Run: headless pygame with SDL's dummy video driver; simulated clock (each Clock.tick advances the game by its frame time, no real sleeping); random seed 0; keys injected as events and as key.get_pressed() state; mouse plan: one left click at the window centre at the start of phase 2, then a move to the lower-right quarter at the start of phase 3.
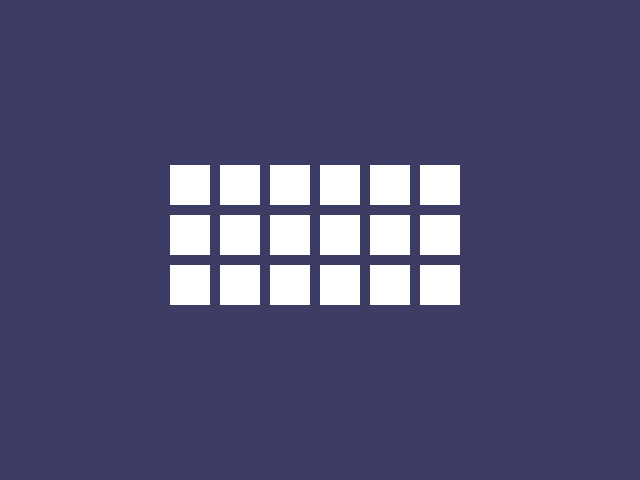
Frame 1 of 4 · flips 1–60 · no input
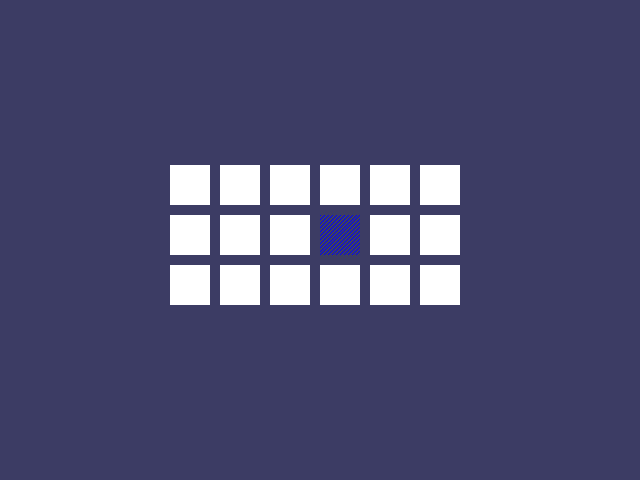
Frame 2 of 4 · flips 61–180 · clicked the window centre · tapped SPACE, RETURN · held RIGHT (→), D
Frame 3 of 4 · flips 181–300 · moved the mouse to the lower-right quarter · held DOWN (↓), S · screen unchanged from frame 2, image omitted
Frame 4 of 4 · flips 301–420 · held LEFT (←), A, UP (↑), W · screen unchanged from frame 3, image omitted

The pygame program that drew these frames:

"""
Memory Puzzle - A simple memory matching game (53)

From: Making Games with Python & Pygame by Al Sweigart - https://inventwithpython.com/pygame/
"""

import random
import pygame
import sys

# frame setup (usually FPS is at least 60)
FPS = 15

# screen size (in pixel)
SCREEN_WIDTH = 640
SCREEN_HEIGHT = 480

# speed boxes' sliding reveals and covers
REVEAL_SPEED = 8

# the board is structured in a even number of squared boxes with gaps between boxes
BOX_SIZE = 40
GAP_SIZE = 10
N_COLS = 6
N_ROWS = 3
assert (N_COLS * N_ROWS) % 2 == 0, "Even number of boxes expected"

X_MARGIN = int((SCREEN_WIDTH - (N_COLS * (BOX_SIZE + GAP_SIZE))) / 2)
Y_MARGIN = int((SCREEN_HEIGHT - (N_ROWS * (BOX_SIZE + GAP_SIZE))) / 2)

# colors - RGB format
GRAY = (100, 100, 100)
NAVYBLUE = (60, 60, 100)
WHITE = (255, 255, 255)
RED = (255, 0, 0)
GREEN = (0, 255, 0)
BLUE = (0, 0, 255)
YELLOW = (255, 255, 0)
ORANGE = (255, 128, 0)
PURPLE = (255, 0, 255)
CYAN = (0, 255, 255)
COLORS = (RED, GREEN, BLUE, YELLOW, ORANGE, PURPLE, CYAN)

BG_COLOR = NAVYBLUE
LIGHT_BG_COLOR = GRAY
BOX_COLOR = WHITE
HIGHLIGHT_COLOR = BLUE

# shapes - what the player sees
DONUT = "donut"
SQUARE = "square"
DIAMOND = "diamond"
LINES = "lines"
OVAL = "oval"
SHAPES = (DONUT, SQUARE, DIAMOND, LINES, OVAL)

assert (
    len(COLORS) * len(SHAPES) * 2 >= N_COLS * N_ROWS
), "Board is too big for given shapes/colors"


def main():
    global clock, screen
    pygame.init()
    clock = pygame.time.Clock()
    screen = pygame.display.set_mode((SCREEN_WIDTH, SCREEN_HEIGHT))

    # mouse coordinates
    mouse_x = 0
    mouse_y = 0
    pygame.display.set_caption("Memory Game")

    board = get_board()
    revealedBoxes = generateRevealedBoxesData(False)

    # stores the (x, y) of the first box clicked
    firstSelection = None

    screen.fill(BG_COLOR)
    startGameAnimation(board)

    while True:  # main game loop
        mouseClicked = False

        screen.fill(BG_COLOR)  # drawing the window
        drawBoard(board, revealedBoxes)

        for event in pygame.event.get():  # event handling loop
            if event.type == pygame.QUIT or (
                event.type == pygame.KEYUP and event.key == pygame.K_ESCAPE
            ):
                pygame.quit()
                sys.exit()
            elif event.type == pygame.MOUSEMOTION:
                mouse_x, mouse_y = event.pos
            elif event.type == pygame.MOUSEBUTTONUP:
                mouse_x, mouse_y = event.pos
                mouseClicked = True

        boxx, boxy = getBoxAtPixel(mouse_x, mouse_y)
        if boxx != None and boxy != None:
            # The mouse is currently over a box.
            if not revealedBoxes[boxx][boxy]:
                drawHighlightBox(boxx, boxy)
            if not revealedBoxes[boxx][boxy] and mouseClicked:
                revealBoxesAnimation(board, [(boxx, boxy)])
                revealedBoxes[boxx][boxy] = True  # set the box as "revealed"
                if firstSelection == None:  # the current box was the first box clicked
                    firstSelection = (boxx, boxy)
                else:  # the current box was the second box clicked
                    # Check if there is a match between the two icons.
                    icon1shape, icon1color = getShapeAndColor(
                        board, firstSelection[0], firstSelection[1]
                    )
                    icon2shape, icon2color = getShapeAndColor(board, boxx, boxy)

                    if icon1shape != icon2shape or icon1color != icon2color:
                        # Icons don't match. Re-cover up both selections.
                        pygame.time.wait(1000)  # 1000 milliseconds = 1 sec
                        coverBoxesAnimation(
                            board,
                            [(firstSelection[0], firstSelection[1]), (boxx, boxy)],
                        )
                        revealedBoxes[firstSelection[0]][firstSelection[1]] = False
                        revealedBoxes[boxx][boxy] = False
                    elif hasWon(revealedBoxes):  # check if all pairs found
                        gameWonAnimation(board)
                        pygame.time.wait(2000)

                        # Reset the board
                        board = get_board()
                        revealedBoxes = generateRevealedBoxesData(False)

                        # Show the fully unrevealed board for a second.
                        drawBoard(board, revealedBoxes)
                        pygame.display.update()
                        pygame.time.wait(1000)

                        # Replay the start game animation.
                        startGameAnimation(board)
                    firstSelection = None  # reset firstSelection variable

        # Redraw the screen and wait a clock tick.
        pygame.display.update()
        clock.tick(FPS)


def generateRevealedBoxesData(val):
    revealedBoxes = []
    for i in range(N_COLS):
        revealedBoxes.append([val] * N_ROWS)
    return revealedBoxes


def get_board():
    """A row-col list that could contain any possible shape in any possible color"""

    # list of tuples with any possible color/shape combination
    items = []
    for color in COLORS:
        for shape in SHAPES:
            items.append((shape, color))

    # shuffled
    random.shuffle(items)

    # take just the required ones
    count = N_COLS * N_ROWS // 2
    items = items[:count] * 2
    random.shuffle(items)

    return [items[i : i + N_ROWS] for i in range(0, len(items), N_ROWS)]


def splitIntoGroupsOf(groupSize, theList):
    # splits a list into a list of lists, where the inner lists have at
    # most groupSize number of items.
    result = []
    for i in range(0, len(theList), groupSize):
        result.append(theList[i : i + groupSize])
    return result


def leftTopCoordsOfBox(boxx, boxy):
    # Convert board coordinates to pixel coordinates
    left = boxx * (BOX_SIZE + GAP_SIZE) + X_MARGIN
    top = boxy * (BOX_SIZE + GAP_SIZE) + Y_MARGIN
    return (left, top)


def getBoxAtPixel(x, y):
    for boxx in range(N_COLS):
        for boxy in range(N_ROWS):
            left, top = leftTopCoordsOfBox(boxx, boxy)
            boxRect = pygame.Rect(left, top, BOX_SIZE, BOX_SIZE)
            if boxRect.collidepoint(x, y):
                return (boxx, boxy)
    return (None, None)


def drawIcon(shape, color, boxx, boxy):
    quarter = int(BOX_SIZE * 0.25)  # syntactic sugar
    half = int(BOX_SIZE * 0.5)  # syntactic sugar

    left, top = leftTopCoordsOfBox(boxx, boxy)  # get pixel coords from board coords
    # Draw the shapes
    if shape == DONUT:
        pygame.draw.circle(screen, color, (left + half, top + half), half - 5)
        pygame.draw.circle(screen, BG_COLOR, (left + half, top + half), quarter - 5)
    elif shape == SQUARE:
        pygame.draw.rect(
            screen,
            color,
            (left + quarter, top + quarter, BOX_SIZE - half, BOX_SIZE - half),
        )
    elif shape == DIAMOND:
        pygame.draw.polygon(
            screen,
            color,
            (
                (left + half, top),
                (left + BOX_SIZE - 1, top + half),
                (left + half, top + BOX_SIZE - 1),
                (left, top + half),
            ),
        )
    elif shape == LINES:
        for i in range(0, BOX_SIZE, 4):
            pygame.draw.line(screen, color, (left, top + i), (left + i, top))
            pygame.draw.line(
                screen,
                color,
                (left + i, top + BOX_SIZE - 1),
                (left + BOX_SIZE - 1, top + i),
            )
    elif shape == OVAL:
        pygame.draw.ellipse(screen, color, (left, top + quarter, BOX_SIZE, half))


def getShapeAndColor(board, boxx, boxy):
    # shape value for x, y spot is stored in board[x][y][0]
    # color value for x, y spot is stored in board[x][y][1]
    return board[boxx][boxy][0], board[boxx][boxy][1]


def drawBoxCovers(board, boxes, coverage):
    # Draws boxes being covered/revealed. "boxes" is a list
    # of two-item lists, which have the x & y spot of the box.
    for box in boxes:
        left, top = leftTopCoordsOfBox(box[0], box[1])
        pygame.draw.rect(screen, BG_COLOR, (left, top, BOX_SIZE, BOX_SIZE))
        shape, color = getShapeAndColor(board, box[0], box[1])
        drawIcon(shape, color, box[0], box[1])
        if coverage > 0:  # only draw the cover if there is an coverage
            pygame.draw.rect(screen, BOX_COLOR, (left, top, coverage, BOX_SIZE))
    pygame.display.update()
    clock.tick(FPS)


def revealBoxesAnimation(board, boxesToReveal):
    # Do the "box reveal" animation.
    for coverage in range(BOX_SIZE, (-REVEAL_SPEED) - 1, -REVEAL_SPEED):
        drawBoxCovers(board, boxesToReveal, coverage)


def coverBoxesAnimation(board, boxesToCover):
    # Do the "box cover" animation.
    for coverage in range(0, BOX_SIZE + REVEAL_SPEED, REVEAL_SPEED):
        drawBoxCovers(board, boxesToCover, coverage)


def drawBoard(board, revealed):
    # Draws all of the boxes in their covered or revealed state.
    for boxx in range(N_COLS):
        for boxy in range(N_ROWS):
            left, top = leftTopCoordsOfBox(boxx, boxy)
            if not revealed[boxx][boxy]:
                # Draw a covered box.
                pygame.draw.rect(screen, BOX_COLOR, (left, top, BOX_SIZE, BOX_SIZE))
            else:
                # Draw the (revealed) icon.
                shape, color = getShapeAndColor(board, boxx, boxy)
                drawIcon(shape, color, boxx, boxy)


def drawHighlightBox(boxx, boxy):
    left, top = leftTopCoordsOfBox(boxx, boxy)
    pygame.draw.rect(
        screen,
        HIGHLIGHT_COLOR,
        (left - 5, top - 5, BOX_SIZE + 10, BOX_SIZE + 10),
        4,
    )


def startGameAnimation(board):
    # Randomly reveal the boxes 8 at a time.
    coveredBoxes = generateRevealedBoxesData(False)
    boxes = []
    for x in range(N_COLS):
        for y in range(N_ROWS):
            boxes.append((x, y))
    random.shuffle(boxes)
    boxGroups = splitIntoGroupsOf(8, boxes)

    drawBoard(board, coveredBoxes)
    for boxGroup in boxGroups:
        revealBoxesAnimation(board, boxGroup)
        coverBoxesAnimation(board, boxGroup)


def gameWonAnimation(board):
    # flash the background color when the player has won
    coveredBoxes = generateRevealedBoxesData(True)
    color1 = LIGHT_BG_COLOR
    color2 = BG_COLOR

    for i in range(13):
        color1, color2 = color2, color1  # swap colors
        screen.fill(color1)
        drawBoard(board, coveredBoxes)
        pygame.display.update()
        pygame.time.wait(300)


def hasWon(revealedBoxes):
    # Returns True if all the boxes have been revealed, otherwise False
    for i in revealedBoxes:
        if False in i:
            return False  # return False if any boxes are covered.
    return True


if __name__ == "__main__":
    main()
